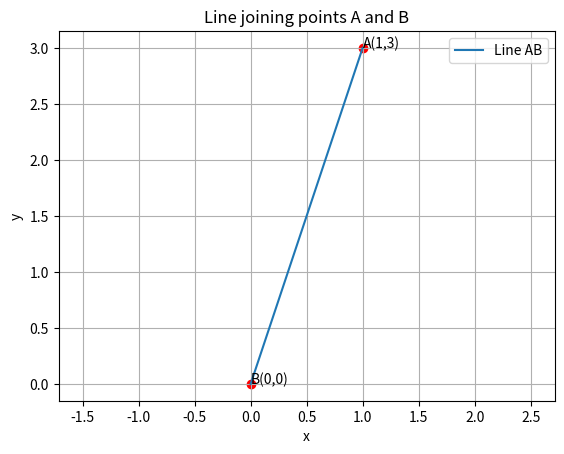

The matplotlib source for this figure: (Note: this script raises an exception after producing the figure.)
import numpy as np
import matplotlib.pyplot as plt

# Points A and B
A = np.array([1, 3])
B = np.array([0, 0])

# Plot line AB
plt.plot([A[0], B[0]], [A[1], B[1]], label='Line AB')

# Plot points A and B
plt.scatter([A[0], B[0]], [A[1], B[1]], color='red')
plt.text(A[0], A[1], 'A(1,3)')
plt.text(B[0], B[1], 'B(0,0)')

plt.xlabel('x')
plt.ylabel('y')
plt.title('Line joining points A and B')
plt.grid(True)
plt.legend()
plt.axis('equal')
plt.savefig('../figs1/img.png')
plt.show()
